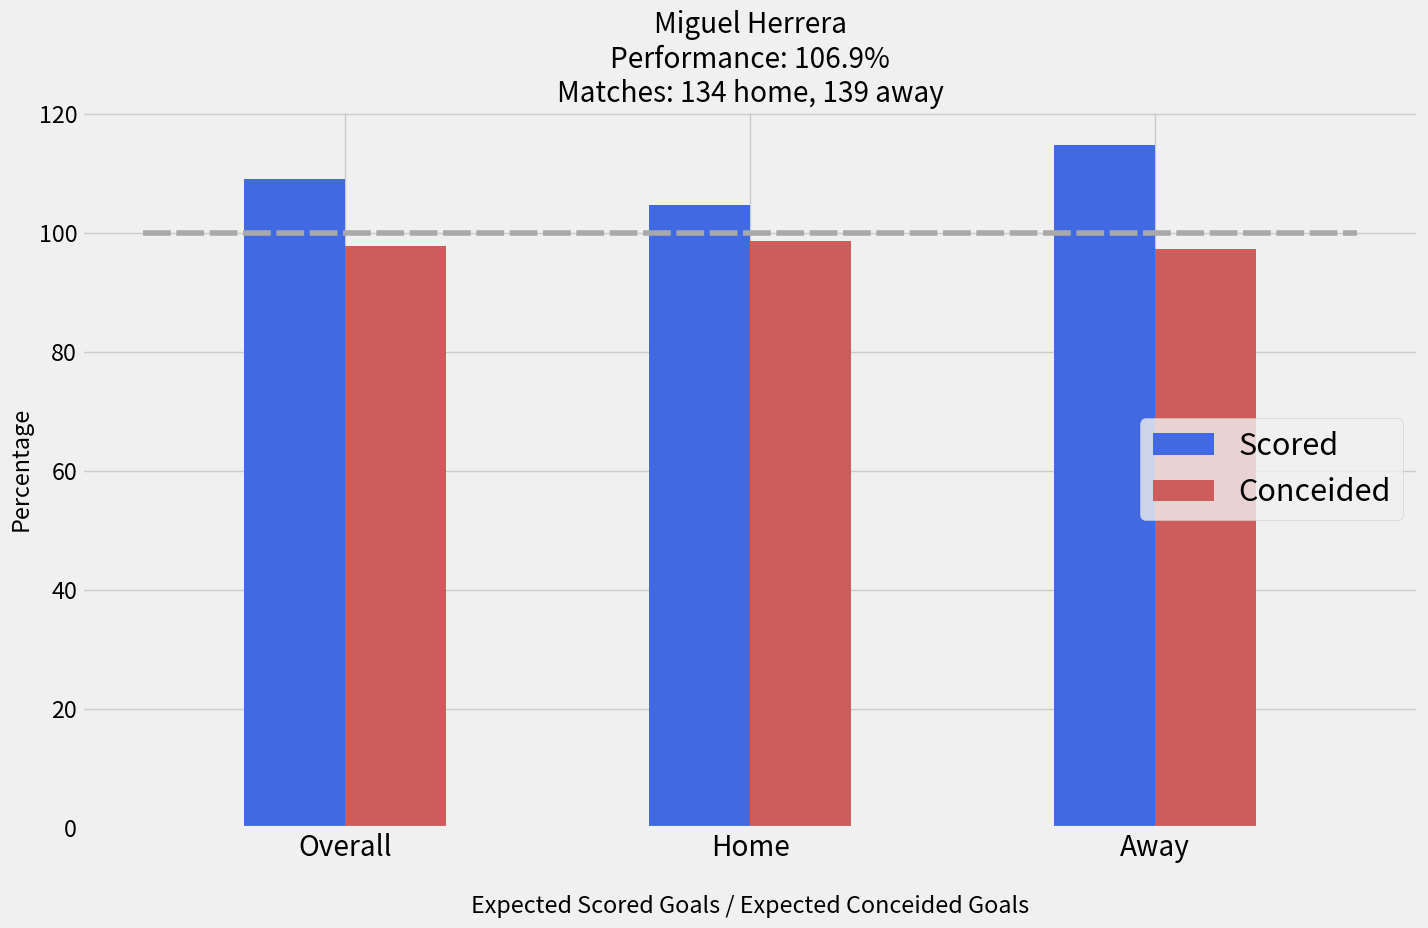

The matplotlib source for this figure:
import pandas as pd
import numpy as np
from matplotlib import pyplot as plt
import matplotlib.pylab as pylab
params = {'legend.fontsize': 22,
          'figure.figsize': (14.5, 9.5),
         'axes.labelsize': 'x-large',
         'axes.titlesize':60,
         'xtick.labelsize':'x-large',
         'ytick.labelsize':'large',
         'legend.loc':'right'}
pylab.rcParams.update(params)

plt.style.use('fivethirtyeight')

x_results = ['Overall','Home','Away']

x_indexes = np.arange(len(x_results))
width = 0.25

y_s_goals = [109.1,104.6,114.8]
plt.bar(x_indexes - width/2, y_s_goals, width=0.25, color='royalblue', label='Scored')

y_c_goals = [97.8,98.7,97.2]
plt.bar(x_indexes + width/2, y_c_goals, width=0.25, color='indianred', label='Conceided')

plt.legend()
plt.xticks(ticks=x_indexes, labels=x_results)

x_line_coordinates = [-0.5, 2.5]
y_line_coordinates = [100, 100]
plt.plot(x_line_coordinates, y_line_coordinates, color='darkgrey',linestyle=(0,(5,1)))

plt.title('Miguel Herrera\nPerformance: 106.9%\nMatches: 134 home, 139 away')
plt.xlabel('\nExpected Scored Goals / Expected Conceided Goals')
plt.ylabel('Percentage')
plt.tight_layout()

plt.show()